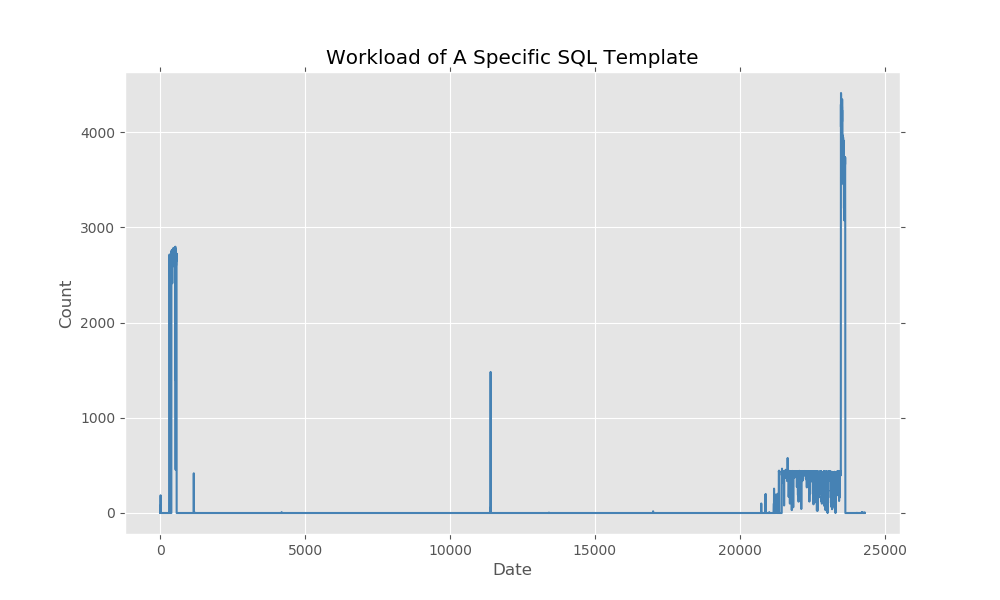

Source data for this figure (header and first rows):
2019-05-15 18:00:00, 1
2019-05-15 18:10:00, 2
2019-05-15 18:20:00, 0
2019-05-15 18:30:00, 0
2019-05-15 18:40:00, 1
2019-05-15 18:50:00, 41
2019-05-15 19:00:00, 78
2019-05-15 19:10:00, 32
2019-05-15 19:20:00, 0
2019-05-15 19:30:00, 0
2019-05-15 19:40:00, 0
2019-05-15 19:50:00, 0
2019-05-15 20:00:00, 0
2019-05-15 20:10:00, 0
2019-05-15 20:20:00, 186
2019-05-15 20:30:00, 0
2019-05-15 20:40:00, 0
2019-05-15 20:50:00, 0
2019-05-15 21:00:00, 0
2019-05-15 21:10:00, 0
2019-05-15 21:20:00, 0
2019-05-15 21:30:00, 0
2019-05-15 21:40:00, 0
2019-05-15 21:50:00, 0
2019-05-15 22:00:00, 0
2019-05-15 22:10:00, 0
2019-05-15 22:20:00, 0
2019-05-15 22:30:00, 0
2019-05-15 22:40:00, 0
2019-05-15 22:50:00, 0
2019-05-15 23:00:00, 0
2019-05-15 23:10:00, 0
2019-05-15 23:20:00, 0
2019-05-15 23:30:00, 0
2019-05-15 23:40:00, 0
2019-05-15 23:50:00, 0
2019-05-16 00:00:00, 0
2019-05-16 00:10:00, 0
2019-05-16 00:20:00, 0
2019-05-16 00:30:00, 0
2019-05-16 00:40:00, 0
2019-05-16 00:50:00, 0
2019-05-16 01:00:00, 0
2019-05-16 01:10:00, 0
2019-05-16 01:20:00, 0
2019-05-16 01:30:00, 0
2019-05-16 01:40:00, 0
2019-05-16 01:50:00, 0
2019-05-16 02:00:00, 0
2019-05-16 02:10:00, 0
2019-05-16 02:20:00, 0
2019-05-16 02:30:00, 0
2019-05-16 02:40:00, 0
2019-05-16 02:50:00, 0
2019-05-16 03:00:00, 0
2019-05-16 03:10:00, 0
2019-05-16 03:20:00, 0
2019-05-16 03:30:00, 0
2019-05-16 03:40:00, 0
2019-05-16 03:50:00, 0
2019-05-16 04:00:00, 0
... 24,255 more rows
